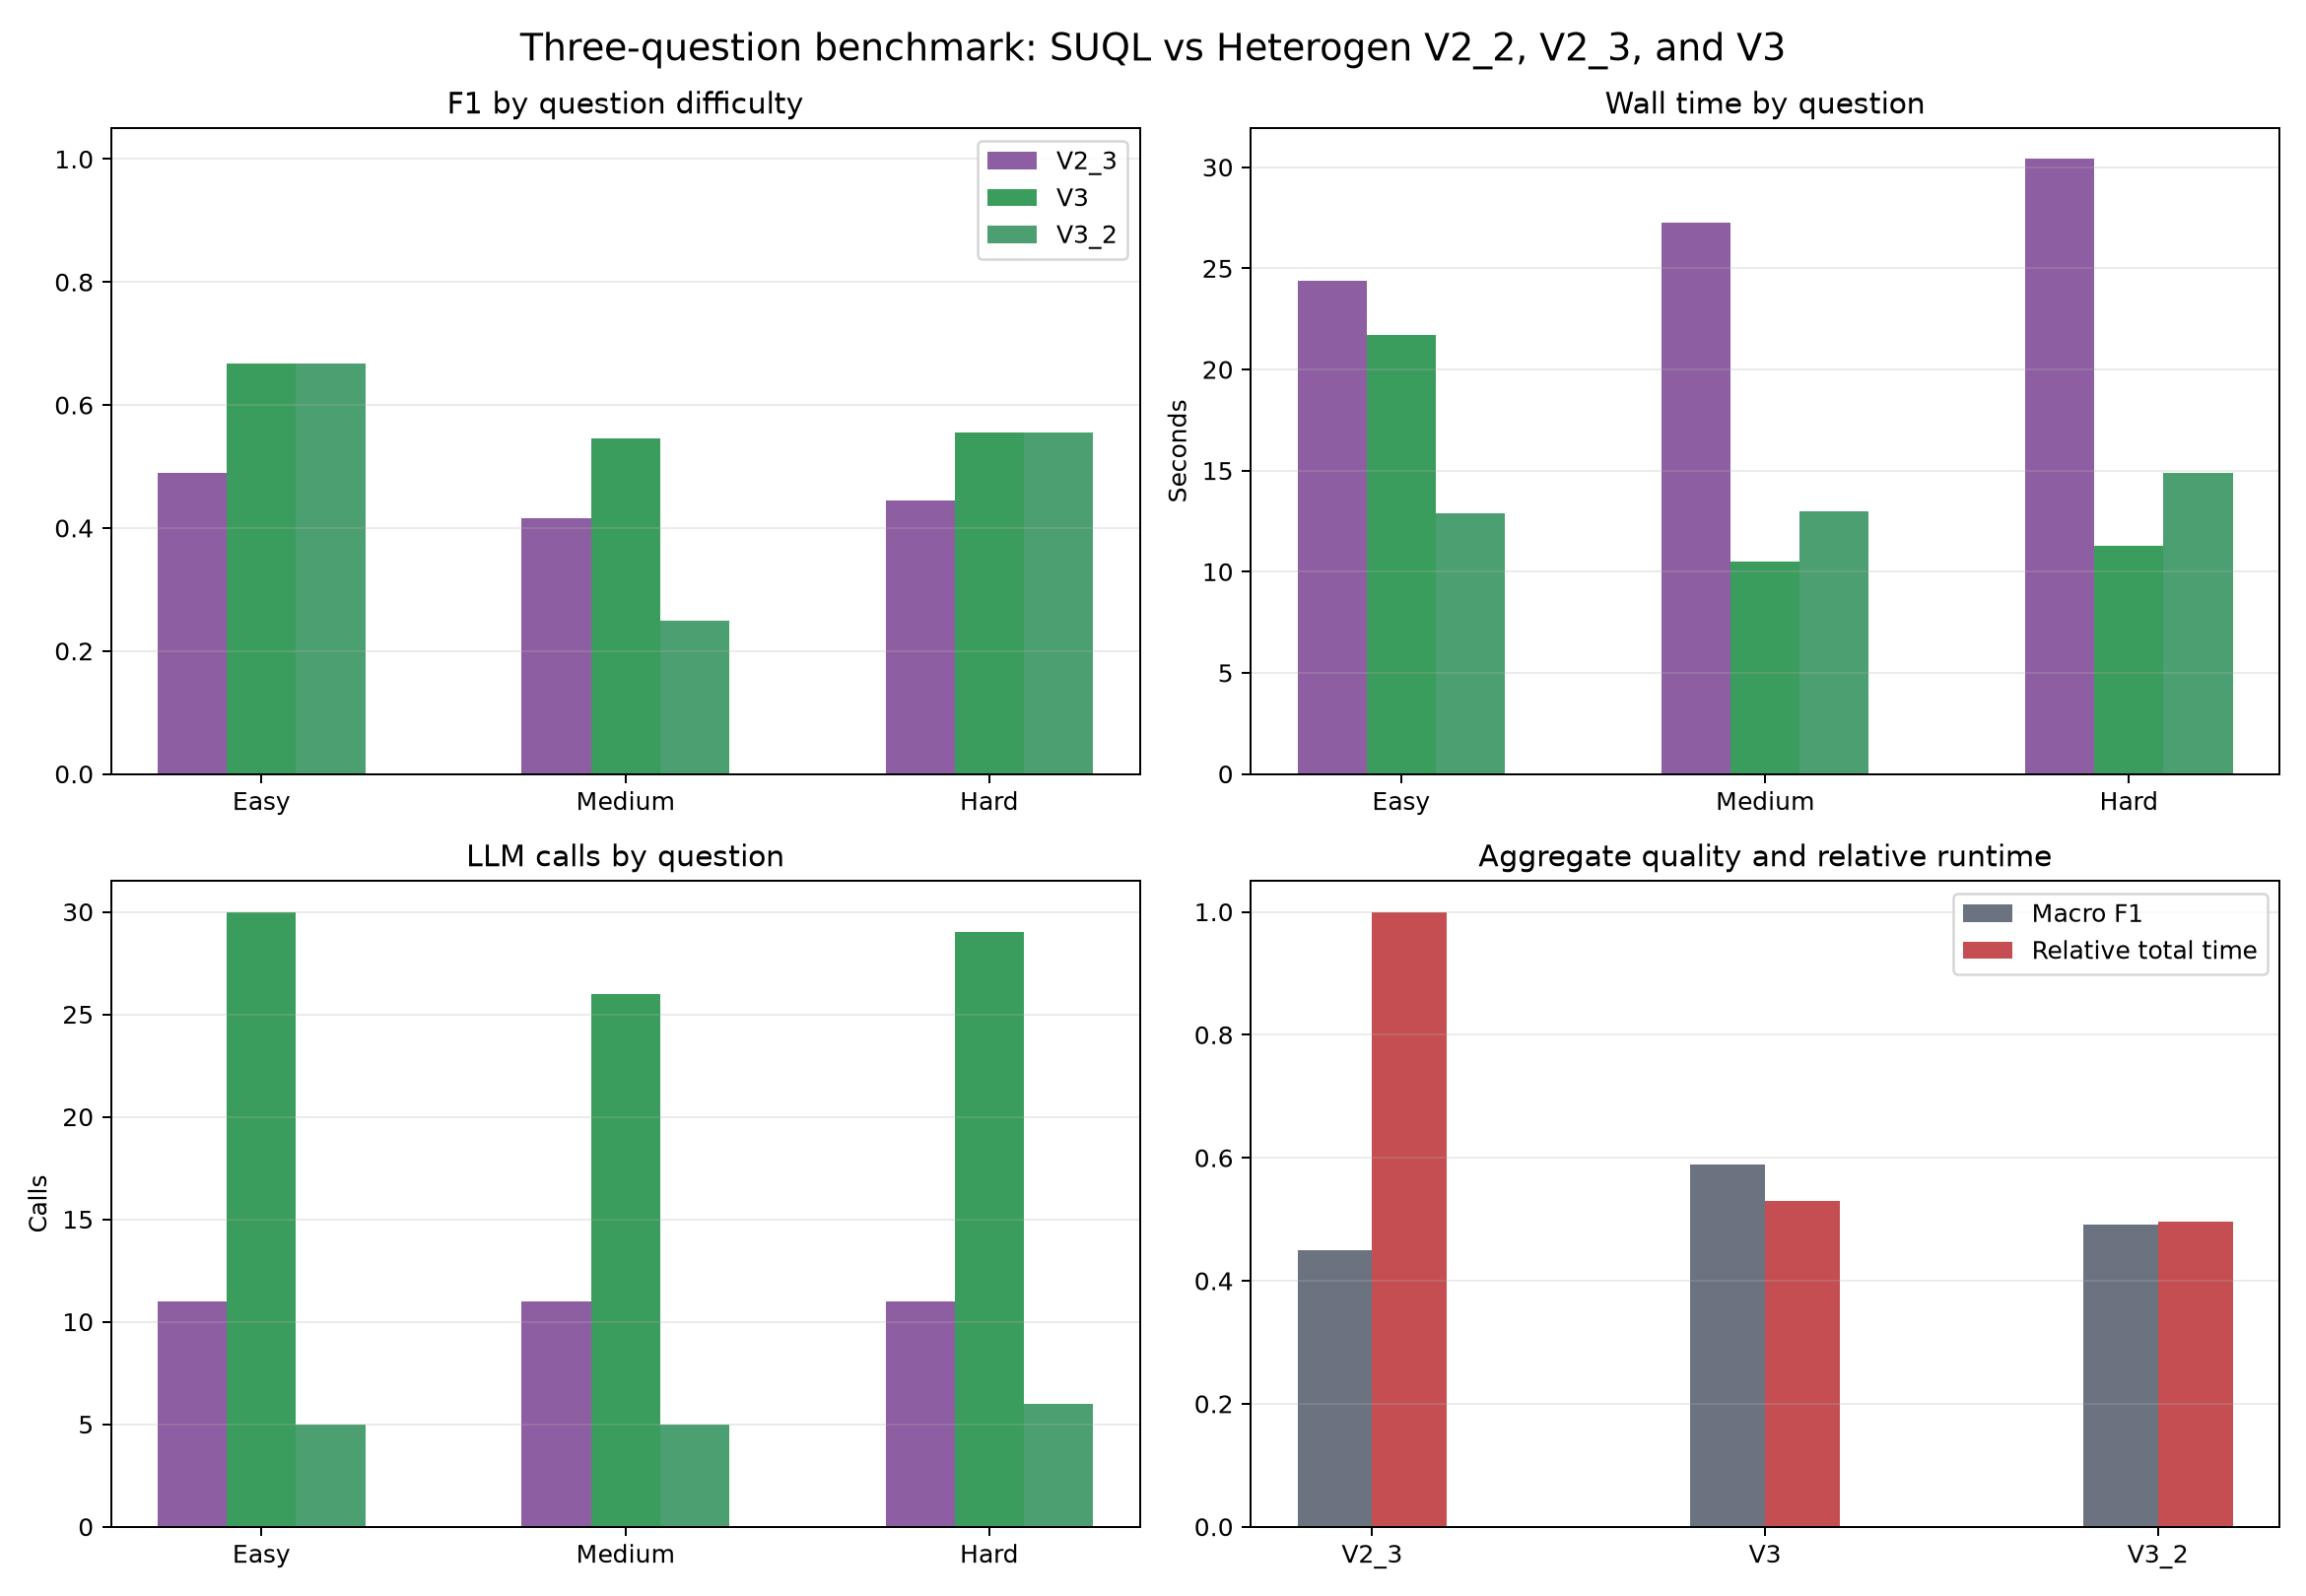

Data behind this chart, as committed beside it:
question, difficulty, implementation, method, wall_seconds, llm_calls, cheap_calls, expensive_calls, cheap_seconds, expensive_seconds, cheap_time_percent, expensive_time_percent, true_positives, false_positives, false_negatives, precision, recall, f1
question_1_easy, 1, trummer_heterogen_v2_3_batched_cascade, V2_3, 24.41, 11.0, 8.0, 3.0, 4.399, 20.01, 16.13, 83.87, 12, 25, 0, 0.3243, 1.0, 0.4898
question_1_easy, 1, trummer_heterogen_v3_pruned_cascade, V3, 21.71, 30.0, 24.0, 6.0, 6.613, 15.09, 31.1, 68.9, 12, 12, 0, 0.5, 1.0, 0.6667
question_1_easy, 1, trummer_heterogen_v3_2_pruned_batched_ca…, V3_2, 12.88, 5.0, 3.0, 2.0, 1.337, 11.54, 10.34, 89.66, 12, 12, 0, 0.5, 1.0, 0.6667
question_2_medium, 2, trummer_heterogen_v2_3_batched_cascade, V2_3, 27.28, 11.0, 8.0, 3.0, 4.75, 22.53, 15.61, 84.39, 10, 28, 0, 0.2632, 1.0, 0.4167
question_2_medium, 2, trummer_heterogen_v3_pruned_cascade, V3, 10.48, 26.0, 20.0, 6.0, 5.326, 5.152, 54.24, 45.76, 6, 6, 4, 0.5, 0.6, 0.5455
question_2_medium, 2, trummer_heterogen_v3_2_pruned_batched_ca…, V3_2, 12.98, 5.0, 3.0, 2.0, 1.201, 11.77, 9.278, 90.72, 2, 4, 8, 0.3333, 0.2, 0.25
question_3_hard, 3, trummer_heterogen_v2_3_batched_cascade, V2_3, 30.4, 11.0, 8.0, 3.0, 4.826, 25.57, 14.37, 85.63, 10, 25, 0, 0.2857, 1.0, 0.4444
question_3_hard, 3, trummer_heterogen_v3_pruned_cascade, V3, 11.3, 29.0, 26.0, 3.0, 7.368, 3.924, 68.99, 31.01, 10, 16, 0, 0.3846, 1.0, 0.5556
question_3_hard, 3, trummer_heterogen_v3_2_pruned_batched_ca…, V3_2, 14.89, 6.0, 4.0, 2.0, 1.621, 13.27, 10.91, 89.09, 10, 16, 0, 0.3846, 1.0, 0.5556
